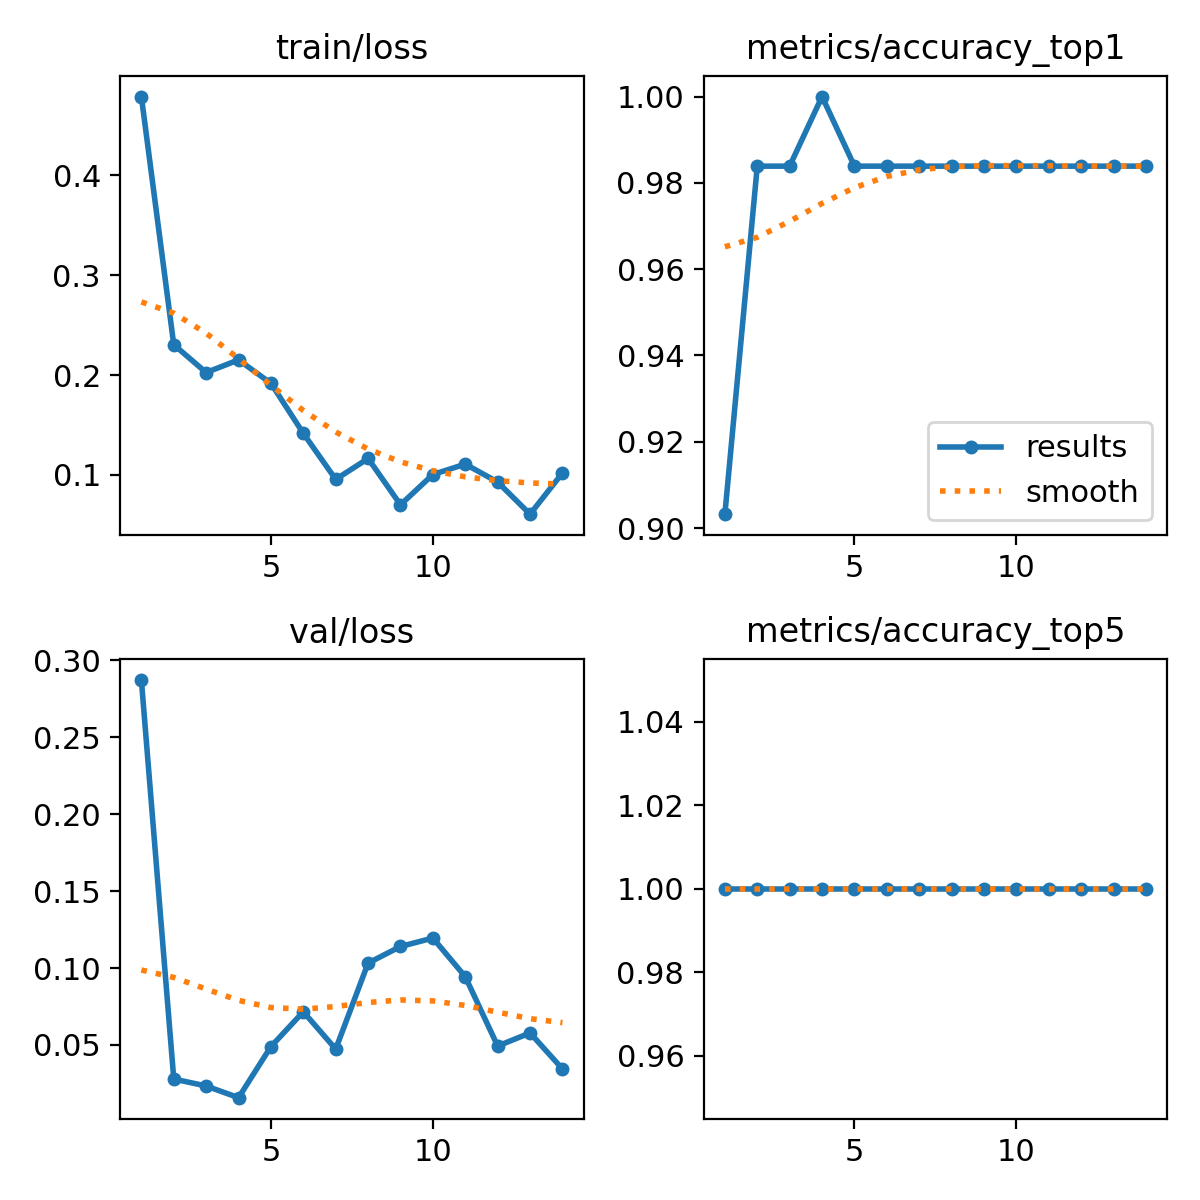

Source data for this figure (header and first rows):
epoch, time, train/loss, metrics/accuracy_top1, metrics/accuracy_top5, val/loss, lr/pg0, lr/pg1, lr/pg2
1, 39, 0.4788, 0.9032, 1, 0.2871, 0.08209, 9e-05, 9e-05
2, 74.24, 0.2303, 0.9839, 1, 0.02788, 0.06318, 0.0001758, 0.0001758
3, 111.1, 0.2025, 0.9839, 1, 0.02335, 0.04425, 0.0002523, 0.0002523
4, 147.3, 0.2152, 1, 1, 0.01576, 0.02532, 0.0003193, 0.0003193
5, 184, 0.1917, 0.9839, 1, 0.04897, 0.006377, 0.0003769, 0.0003769
6, 219.9, 0.1416, 0.9839, 1, 0.07158, 0.0003763, 0.0003763, 0.0003763
7, 255.8, 0.09557, 0.9839, 1, 0.04734, 0.0003515, 0.0003515, 0.0003515
8, 292.7, 0.1165, 0.9839, 1, 0.1032, 0.0003268, 0.0003268, 0.0003268
9, 329.5, 0.07012, 0.9839, 1, 0.114, 0.000302, 0.000302, 0.000302
10, 366.1, 0.1004, 0.9839, 1, 0.1195, 0.0002772, 0.0002772, 0.0002772
11, 404.3, 0.1108, 0.9839, 1, 0.09436, 0.0002525, 0.0002525, 0.0002525
12, 441.1, 0.09287, 0.9839, 1, 0.04931, 0.0002278, 0.0002278, 0.0002278
13, 489.3, 0.06073, 0.9839, 1, 0.05783, 0.000203, 0.000203, 0.000203
14, 513, 0.102, 0.9839, 1, 0.03445, 0.0001782, 0.0001782, 0.0001782
